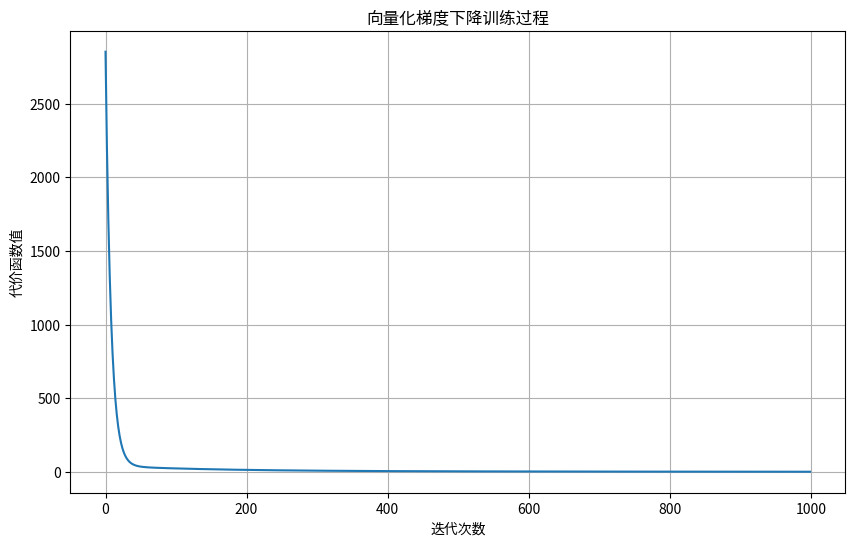

Python code for this plot:
import numpy as np
import matplotlib.pyplot as plt
import time
%matplotlib inline

def non_vectorized_implementation(X, theta):
    """
    非向量化实现的预测函数
    
    参数:
    X: 特征矩阵 (m, n)
    theta: 参数向量 (n, 1)
    
    返回:
    predictions: 预测值向量 (m, 1)
    """
    m = X.shape[0]  # 样本数量
    predictions = np.zeros((m, 1))  # 初始化预测值
    
    # 使用嵌套循环计算预测值
    for i in range(m):
        prediction = 0
        for j in range(X.shape[1]):
            prediction += X[i, j] * theta[j, 0]
        predictions[i, 0] = prediction
    
    return predictions

def vectorized_implementation(X, theta):
    """
    向量化实现的预测函数
    
    参数:
    X: 特征矩阵 (m, n)
    theta: 参数向量 (n, 1)
    
    返回:
    predictions: 预测值向量 (m, 1)
    """
    # 使用矩阵乘法计算预测值
    return X.dot(theta)

def compare_performance():
    """
    比较向量化与非向量化实现的性能
    """
    # 生成大规模数据
    m = 10000  # 10000个样本
    n = 100    # 100个特征
    X = np.random.rand(m, n)
    theta = np.random.rand(n, 1)
    
    # 测试非向量化实现
    start_time = time.time()
    non_vectorized_result = non_vectorized_implementation(X, theta)
    non_vectorized_time = time.time() - start_time
    
    # 测试向量化实现
    start_time = time.time()
    vectorized_result = vectorized_implementation(X, theta)
    vectorized_time = time.time() - start_time
    
    # 计算速度提升
    speed_up = non_vectorized_time / vectorized_time
    
    # 验证结果一致性
    max_difference = np.max(np.abs(non_vectorized_result - vectorized_result))
    
    print(f"非向量化实现时间: {non_vectorized_time:.6f} 秒")
    print(f"向量化实现时间: {vectorized_time:.6f} 秒")
    print(f"向量化速度提升: {speed_up:.2f} 倍")
    print(f"结果最大差异: {max_difference:.10f}")

# 运行性能对比
compare_performance()

def vectorized_gradient_descent(X, y, theta, learning_rate, n_iterations):
    """
    向量化实现的梯度下降算法
    
    参数:
    X: 特征矩阵 (m, n+1)，包含偏置项
    y: 目标值向量 (m, 1)
    theta: 初始参数向量 (n+1, 1)
    learning_rate: 学习率
    n_iterations: 迭代次数
    
    返回:
    theta: 学习后的参数向量
    cost_history: 每次迭代的代价函数值
    """
    m = len(y)  # 样本数量
    cost_history = np.zeros(n_iterations)  # 记录代价函数历史
    
    for i in range(n_iterations):
        # 向量化计算梯度
        gradients = (1/m) * X.T.dot(X.dot(theta) - y)
        # 更新参数
        theta = theta - learning_rate * gradients
        # 计算并记录代价函数值
        cost_history[i] = (1/(2*m)) * np.sum(np.square(X.dot(theta) - y))
    
    return theta, cost_history

# 生成模拟数据
n_samples = 1000
n_features = 5
X = 2 * np.random.rand(n_samples, n_features)
true_theta = np.array([[5], [10], [15], [20], [25]])
y = X.dot(true_theta) + np.random.randn(n_samples, 1) * 0.1

# 添加偏置项
X_b = np.c_[np.ones((n_samples, 1)), X]

# 初始化参数
theta_initial = np.random.randn(n_features + 1, 1)

# 设置超参数
learning_rate = 0.01
n_iterations = 1000

# 使用向量化梯度下降训练模型
theta, cost_history = vectorized_gradient_descent(X_b, y, theta_initial, learning_rate, n_iterations)

# 打印结果
print("真实参数:")
print(true_theta.ravel())

print("\n学习到的参数:")
print(theta.ravel())

plt.figure(figsize=(10, 6))
plt.plot(range(n_iterations), cost_history)
plt.xlabel('迭代次数')
plt.ylabel('代价函数值')
plt.title('向量化梯度下降训练过程')
plt.grid(True)
plt.show()

print("向量化实现的优势:")
print("1. 代码更简洁易读")
print("2. 执行速度显著提升（尤其是大规模数据）")
print("3. 减少了手动循环，降低了出错概率")
print("4. 充分利用了硬件加速（如GPU）")
print("5. 与数学公式的表达更加一致")